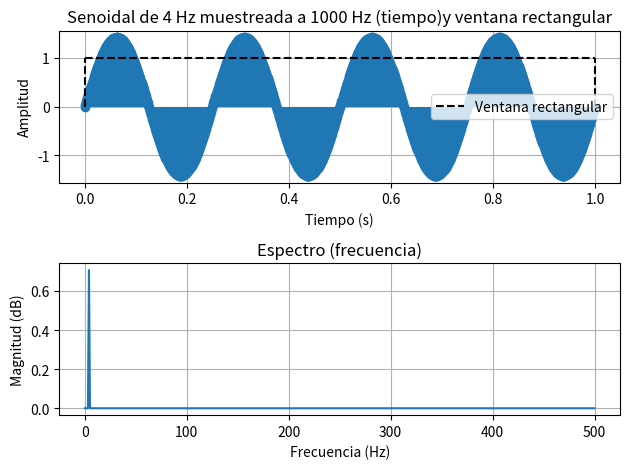
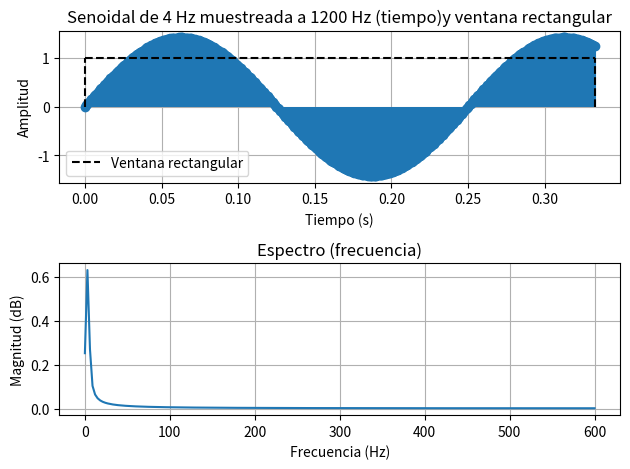

The matplotlib source for these figures, in order:
#!/usr/bin/env python3
# -*- coding: utf-8 -*-
"""
Visualización de una senoidal con su ventana rectangular marcada en los bordes
[redacted]
"""

import numpy as np
import matplotlib.pyplot as plt
import math

def genera_grafica_tiempo_espectro(f0,fs,N):
    #%% Datos de la simulación
    ts = 1/fs # tiempo de muestreo
    df = fs/N # resolución espectral
    tt = np.linspace(0, (N-1)*ts, N).flatten()
    "quiero que tt arranque en cero, termine en 0,999 y tenga N elementos"
    A = math.sqrt(2) # proceso de normalización 
    xx = A*np.sin( 2 * np.pi * f0 * tt ) # Declaro funcion senoidal
    plt.figure()
    plt.subplot(2,1,1)
    plt.stem(tt, xx,basefmt=" ")
    plt.title(f"Señal de {f0} Hz muestreada a {fs} Hz (tiempo)")
    plt.xlabel("Tiempo (s)")
    plt.ylabel("Amplitud")
    plt.grid(True)
    #plt.axis([min(tt), max(tt), -1, 1])#fijo el eje y para que sea igual en cada grafico
    ft= 1/N*np.fft.fft(xx)#escalamiento no es importante (1/N)
    ff = np.linspace(0, (N-1)*df, N)# grilla de sampleo frecuencial
    bfrec = ff <= fs/2#vector booleano mitad True, mitad False
    plt.subplot(2,1,2)
    plt.plot( ff[bfrec], np.abs(ft[bfrec]))
    #plt.plot( ff[bfrec], 10* np.log10(2*np.abs(ft[bfrec])**2))
    plt.title("Espectro (frecuencia)")
    plt.xlabel("Frecuencia (Hz)")
    plt.ylabel("Magnitud (dB)")
    plt.grid(True)
    return tt,ts,N,f0,fs

tt ,ts , N ,f0 ,fs= genera_grafica_tiempo_espectro(f0=4, fs=1000 , N=1000)

window = np.ones(N)
plt.subplot(2,1,1)
plt.plot(tt, window, label='Ventana rectangular', color='black', linestyle='--')
# Líneas verticales en los extremos del cajón
plt.vlines(tt[0], ymin=0, ymax=1, color='black', linestyle='--')
plt.vlines(tt[-1], ymin=0, ymax=1, color='black', linestyle='--')
plt.title(f"Senoidal de {f0} Hz muestreada a {fs} Hz (tiempo)y ventana rectangular")
plt.xlabel("Tiempo (s)")
plt.ylabel("Amplitud")
plt.grid(True)
plt.legend()
plt.tight_layout()
plt.show()

tt ,ts , N ,f0 ,fs = genera_grafica_tiempo_espectro(f0=4, fs=1200 , N=400)

window = np.ones(N)
plt.subplot(2,1,1)
plt.plot(tt, window, label='Ventana rectangular', color='black', linestyle='--')
# Líneas verticales en los extremos del cajón
plt.vlines(tt[0], ymin=0, ymax=1, color='black', linestyle='--')
plt.vlines(tt[-1], ymin=0, ymax=1, color='black', linestyle='--')
plt.title(f"Senoidal de {f0} Hz muestreada a {fs} Hz (tiempo)y ventana rectangular")
plt.xlabel("Tiempo (s)")
plt.ylabel("Amplitud")
plt.grid(True)
plt.legend()
plt.tight_layout()
plt.show()
